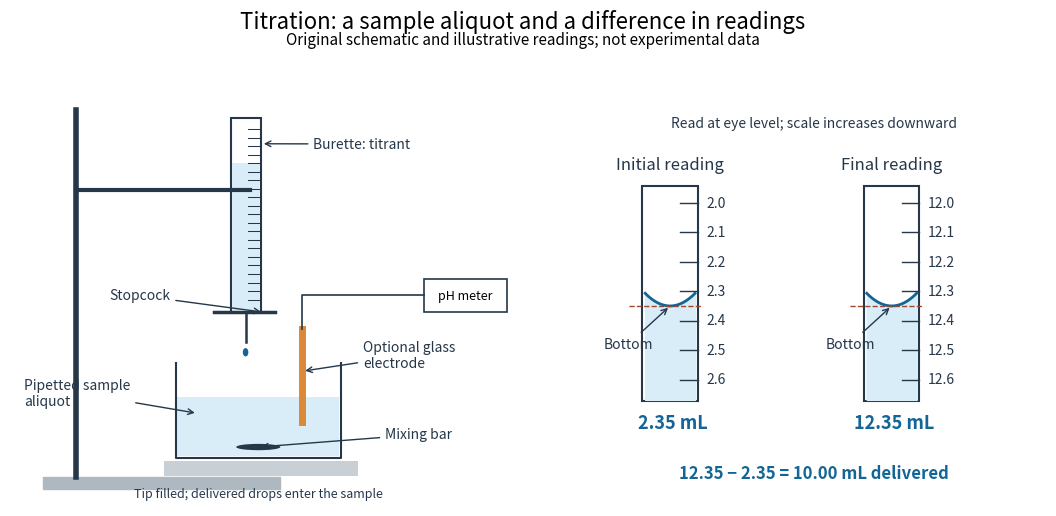

Write the Python code that produced this figure. (Note: this script raises an exception after producing the figure.)
"""Original apparatus and volume-reading schematic. Run from _media with
Python 3.14 and Matplotlib 3.10.7; emit basename.png in the CWD.
"""

from pathlib import Path

import matplotlib.pyplot as plt
from matplotlib.patches import Ellipse, Rectangle
import numpy as np


INK = "#253749"
BLUE = "#126594"
WATER = "#d9edf8"


def arrow(ax, label, target, text, **kwargs):
    ax.annotate(label, xy=target, xytext=text, fontsize=10, color=INK,
                arrowprops={"arrowstyle": "->", "color": INK, "lw": 1},
                **kwargs)


def reading(ax, x0, start, name):
    # Scale represents start+0.00 to start+0.60 mL; reading is start+0.35.
    top, step = 7.2, 0.7
    surface = top - 3.5 * step
    ax.add_patch(Rectangle((x0, 2.5), 1.0, 5.1, facecolor="white",
                           edgecolor=INK, linewidth=1.5))
    x = np.linspace(x0 + 0.05, x0 + 0.95, 101)
    y = surface + 0.30 * ((x - x0 - 0.5) / 0.45) ** 2
    ax.fill_between(x, 2.52, y, color=WATER)
    ax.plot(x, y, color=BLUE, lw=2)
    for j in range(7):
        yj = top - j * step
        ax.plot([x0 + 0.68, x0 + 1.0], [yj, yj], color=INK, lw=1)
        ax.text(x0 + 1.15, yj, f"{start + j / 10:.1f}", fontsize=10,
                va="center", color=INK)
    ax.plot([x0 - 0.25, x0 + 1.05], [surface, surface], ls="--",
            color="#a3452c", lw=1)
    ax.text(x0 + 0.5, 8.0, name, ha="center", fontsize=12, color=INK)
    ax.text(x0 + 0.55, 1.85, f"{start + 0.35:.2f} mL", ha="center",
            fontsize=13, fontweight="bold", color=BLUE)
    arrow(ax, "Bottom", (x0 + 0.5, surface), (x0 - 0.7, surface - 1.0))


def main():
    fig, axes = plt.subplots(1, 2, figsize=(10.8, 5.4), dpi=120,
                             gridspec_kw={"width_ratios": [1.2, 1]})
    fig.patch.set_facecolor("white")
    fig.suptitle("Titration: a sample aliquot and a difference in readings",
                 fontsize=16, y=0.97)
    fig.text(0.5, 0.905, "Original schematic and illustrative readings; "
             "not experimental data", ha="center", fontsize=11)
    ax = axes[0]
    ax.set(xlim=(0, 10), ylim=(0, 10))
    ax.add_patch(Rectangle((0.6, 0.4), 4.3, 0.3, color="#aeb8c0"))
    ax.plot([1.2, 1.2], [0.7, 9.4], color=INK, lw=4)
    ax.plot([1.2, 4.35], [7.5, 7.5], color=INK, lw=3)
    ax.add_patch(Rectangle((4.0, 4.6), 0.55, 4.6, edgecolor=INK,
                           facecolor="white", lw=1.5))
    ax.add_patch(Rectangle((4.02, 4.65), 0.51, 3.5, facecolor=WATER,
                           edgecolor="none"))
    for y in np.linspace(4.9, 8.95, 21):
        ax.plot([4.31, 4.53], [y, y], color=INK, lw=0.75)
    ax.plot([3.7, 4.8], [4.6, 4.6], lw=2.5, color=INK)
    ax.plot([4.27, 4.27], [4.6, 3.9], lw=1.8, color=INK)
    ax.add_patch(Ellipse((4.27, 3.65), 0.1, 0.2, facecolor=BLUE))
    # Beaker allows electrode immersion; scale and geometry are schematic.
    ax.plot([3.0, 3.0, 6.0, 6.0], [3.4, 1.15, 1.15, 3.4], lw=1.5, color=INK)
    ax.add_patch(Rectangle((3.03, 1.18), 2.94, 1.4, facecolor=WATER,
                           edgecolor="none"))
    ax.add_patch(Ellipse((4.5, 1.4), 0.8, 0.15, facecolor=INK))
    ax.add_patch(Rectangle((2.8, 0.72), 3.5, 0.35, facecolor="#c8d0d6"))
    ax.plot([5.3, 5.3], [2.0, 4.2], color="#d98937", lw=5)
    ax.plot([5.3, 5.3, 7.5], [4.2, 5.0, 5.0], color=INK, lw=1.2)
    ax.add_patch(Rectangle((7.5, 4.6), 1.5, 0.8, facecolor="white",
                           edgecolor=INK, lw=1.2))
    ax.text(8.25, 5.0, "pH meter", ha="center", va="center", fontsize=9)
    arrow(ax, "Burette: titrant", (4.55, 8.6), (5.5, 8.5))
    arrow(ax, "Stopcock", (4.6, 4.6), (1.8, 4.9))
    arrow(ax, "Optional glass\nelectrode", (5.3, 3.2), (6.4, 3.3))
    arrow(ax, "Pipetted sample\naliquot", (3.4, 2.2), (0.25, 2.4))
    arrow(ax, "Mixing bar", (4.5, 1.4), (6.8, 1.6))
    ax.text(4.5, 0.2, "Tip filled; delivered drops enter the sample", ha="center",
            fontsize=9, color=INK)
    ax = axes[1]
    ax.set(xlim=(0, 8.3), ylim=(0, 10))
    reading(ax, 1.0, 2.0, "Initial reading")
    reading(ax, 5.0, 12.0, "Final reading")
    ax.text(4.1, 9.0, "Read at eye level; scale increases downward", fontsize=10,
            ha="center", color=INK)
    ax.text(4.1, 0.65, "12.35 − 2.35 = 10.00 mL delivered", fontsize=12,
            ha="center", fontweight="bold", color=BLUE)
    for ax in axes:
        ax.set_facecolor("white")
        ax.axis("off")
    fig.subplots_adjust(left=0.025, right=0.985, bottom=0.05, top=0.83, wspace=0.05)
    fig.savefig(Path(__file__).stem + ".png", facecolor="white", transparent=False)
    plt.close(fig)


if __name__ == "__main__":
    main()
